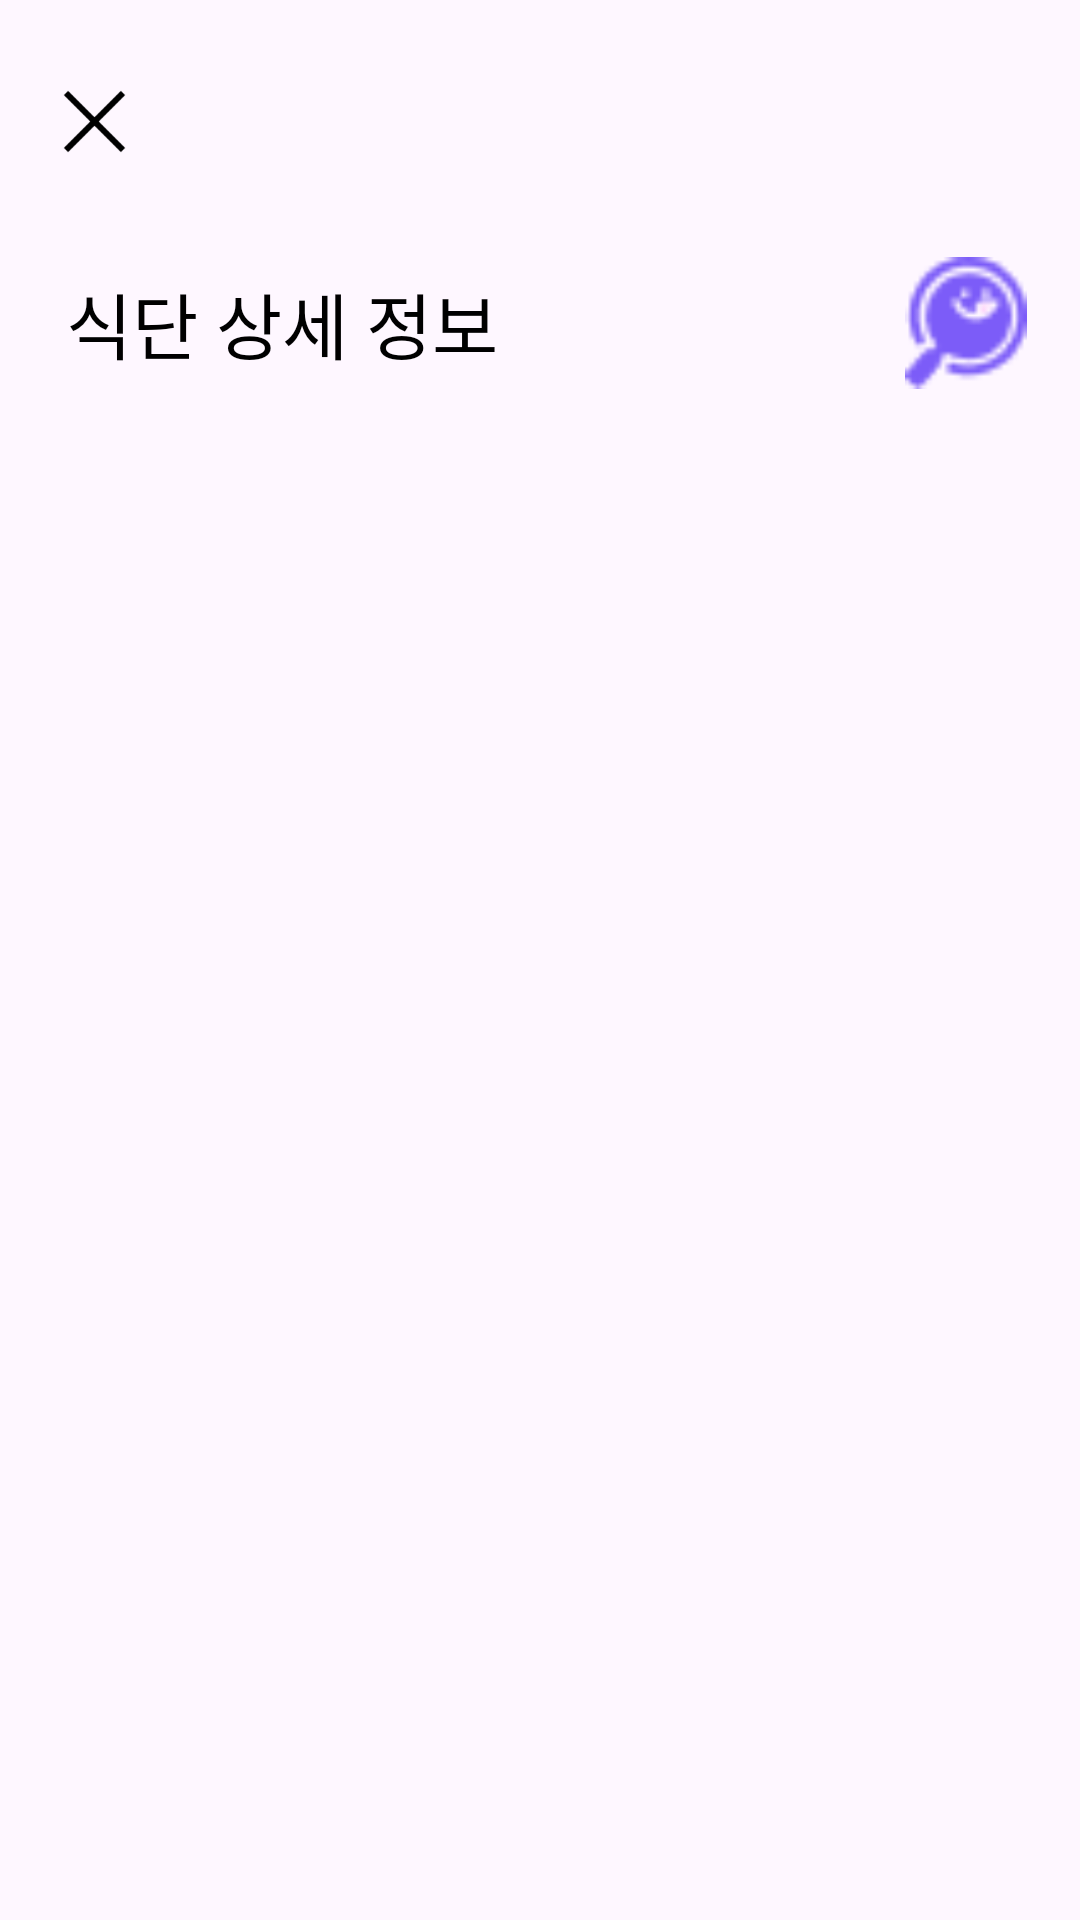

Layout XML and referenced resources for this Android screen:
<!-- AndroidManifest.xml: application theme Theme.MealPlanB -->
<!-- res/layout/fragment_meal_detail.xml -->
<?xml version="1.0" encoding="utf-8"?>
<androidx.constraintlayout.widget.ConstraintLayout xmlns:android="http://schemas.android.com/apk/res/android"
    xmlns:app="http://schemas.android.com/apk/res-auto"
    xmlns:tools="http://schemas.android.com/tools"
    android:id="@+id/mealdetail_cv"
    android:layout_width="match_parent"
    android:layout_height="match_parent"
    tools:context=".AddMealListFragment">

    <androidx.constraintlayout.widget.ConstraintLayout
        android:id="@+id/mealdetail_backmenu_cl"
        android:layout_width="wrap_content"
        android:layout_height="wrap_content"
        app:layout_constraintTop_toTopOf="parent"
        app:layout_constraintStart_toStartOf="parent"
        android:layout_marginTop="18dp"
        android:layout_marginStart="10dp"
        android:padding="10dp">

        <ImageView
            android:layout_width="24dp"
            android:layout_height="24dp"
            app:layout_constraintTop_toTopOf="parent"
            app:layout_constraintStart_toStartOf="parent"
            android:src="@drawable/cancel_ic"/>

    </androidx.constraintlayout.widget.ConstraintLayout>

    <TextView
        android:id="@+id/mealdetail_title_tv"
        android:layout_width="wrap_content"
        android:layout_height="wrap_content"
        app:layout_constraintTop_toBottomOf="@id/mealdetail_backmenu_cl"
        app:layout_constraintStart_toStartOf="parent"
        android:layout_marginTop="28dp"
        android:layout_marginStart="22dp"
        android:text="식단 상세 정보"
        android:textColor="@color/black"
        android:textSize="24sp"
        android:fontFamily="@font/pretendard_bold"/>

    <ImageView
        android:layout_width="44dp"
        android:layout_height="44dp"
        app:layout_constraintTop_toTopOf="@id/mealdetail_title_tv"
        app:layout_constraintBottom_toBottomOf="@id/mealdetail_title_tv"
        app:layout_constraintEnd_toEndOf="parent"
        android:layout_marginEnd="16dp"
        android:src="@drawable/purple_logo_ic"/>

    <ScrollView
        android:layout_width="match_parent"
        android:layout_height="0dp"
        app:layout_constraintTop_toBottomOf="@id/mealdetail_title_tv"
        android:layout_marginTop="50dp"
        app:layout_constraintBottom_toBottomOf="parent"
        android:layout_marginBottom="120dp">

        <androidx.constraintlayout.widget.ConstraintLayout
            android:layout_width="match_parent"
            android:layout_height="0dp">

            <androidx.recyclerview.widget.RecyclerView
                android:id="@+id/mealdetaillist_rv"
                android:layout_width="match_parent"
                android:layout_height="wrap_content"
                app:layout_constraintTop_toTopOf="parent"/>

        </androidx.constraintlayout.widget.ConstraintLayout>


    </ScrollView>

</androidx.constraintlayout.widget.ConstraintLayout>
<!-- resources referenced by this layout -->
<resources>
  <color name="black">#FF000000</color>
  <!-- drawable cancel_ic: png bitmap (drawable, 609 bytes) -->
  <!-- drawable purple_logo_ic: png bitmap (drawable, 1076 bytes) -->
  <style name="Theme.MealPlanB" parent="Base.Theme.MealPlanB" />
  <style name="Base.Theme.MealPlanB" parent="Theme.Material3.DayNight.NoActionBar">
          
          
      </style>
</resources>
